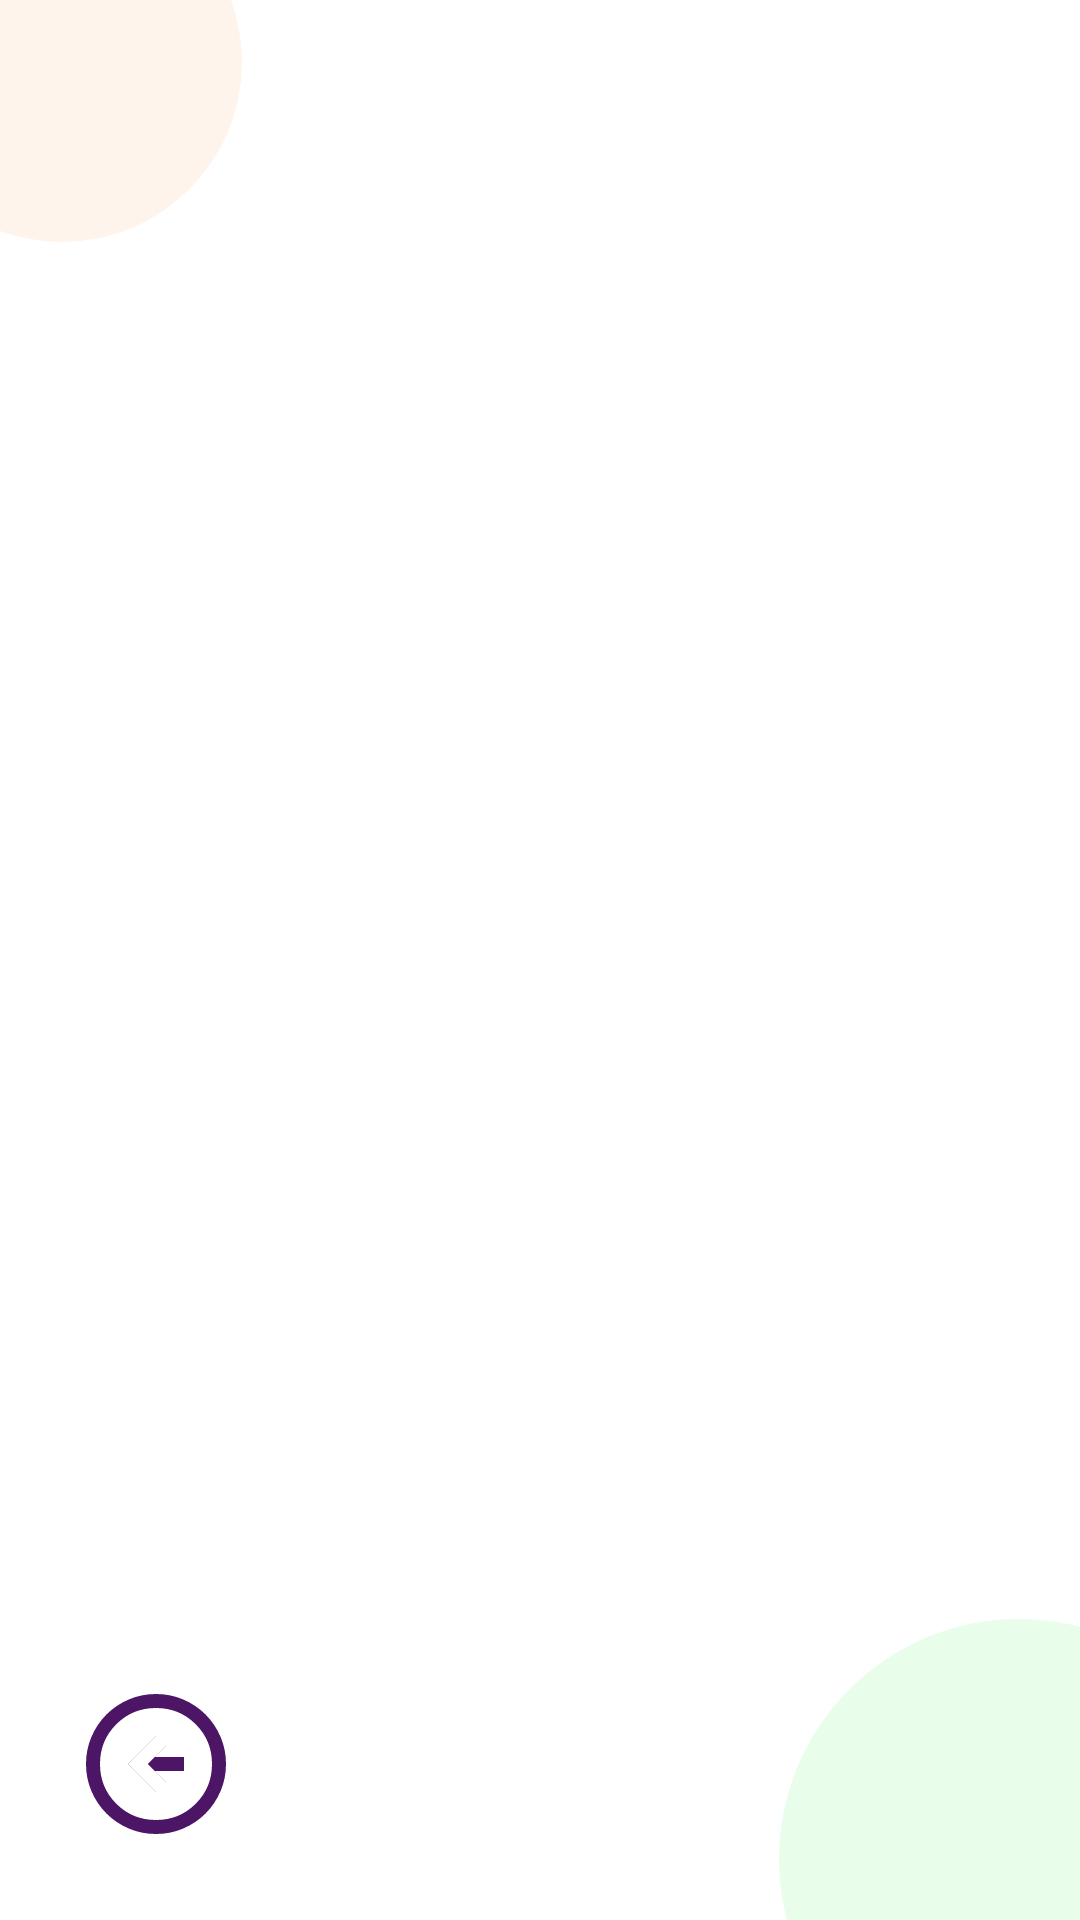

Produce the Android XML layout that renders to this screen, including the resource entries it uses.
<!-- AndroidManifest.xml: application theme Theme.ACN4BVAndreaniPARCIAL_2 -->
<!-- res/layout/activity_profile.xml -->
<?xml version="1.0" encoding="utf-8"?>
<androidx.constraintlayout.widget.ConstraintLayout xmlns:android="http://schemas.android.com/apk/res/android"
    xmlns:app="http://schemas.android.com/apk/res-auto"
    xmlns:tools="http://schemas.android.com/tools"
    android:layout_width="match_parent"
    android:layout_height="match_parent"
    android:background="?android:attr/colorBackground" tools:context=".ProfileActivity">

    <ImageView
        android:id="@+id/circle_bottom_right"
        android:layout_width="160dp"
        android:layout_height="160dp"
        android:src="@drawable/shape_circle_purple"
        app:tint="?attr/colorPrimary" app:layout_constraintBottom_toBottomOf="parent"
        app:layout_constraintEnd_toEndOf="parent"
        android:layout_marginEnd="-60dp"
        android:layout_marginBottom="-60dp"
        android:alpha="0.4"
        android:contentDescription="@string/decorative_circle_description" />

    <ImageView
        android:id="@+id/circle_top_left"
        android:layout_width="120dp"
        android:layout_height="120dp"
        android:src="@drawable/shape_circle_green"
        app:tint="?attr/colorSecondary" app:layout_constraintTop_toTopOf="parent"
        app:layout_constraintStart_toStartOf="parent"
        android:layout_marginStart="-40dp"
        android:layout_marginTop="-40dp"
        android:alpha="0.4"
        android:contentDescription="@string/decorative_circle_description" />

    <TextView
        android:id="@+id/tv_profile_title"
        android:layout_width="wrap_content"
        android:layout_height="wrap_content"
        android:layout_marginTop="208dp"
        android:text="@string/profile_title"
        android:textColor="?attr/colorOnBackground" android:textSize="32sp"
        android:textStyle="bold"
        app:layout_constraintEnd_toEndOf="parent"
        app:layout_constraintHorizontal_bias="0.498"
        app:layout_constraintStart_toStartOf="parent"
        app:layout_constraintTop_toTopOf="parent" />

    <androidx.cardview.widget.CardView
        android:id="@+id/card_profile"
        android:layout_width="0dp"
        android:layout_height="wrap_content"
        app:cardCornerRadius="16dp"
        app:cardElevation="8dp"
        app:cardBackgroundColor="?attr/colorSurface" android:layout_marginStart="24dp"
        android:layout_marginEnd="24dp"
        app:layout_constraintBottom_toBottomOf="parent"
        app:layout_constraintEnd_toEndOf="parent"
        app:layout_constraintStart_toStartOf="parent"
        app:layout_constraintTop_toBottomOf="@+id/tv_profile_title"
        app:layout_constraintVertical_bias="0.4">

        <LinearLayout
            android:layout_width="match_parent"
            android:layout_height="wrap_content"
            android:gravity="center_horizontal"
            android:orientation="vertical"
            android:padding="24dp">

            <ImageView
                android:id="@+id/iv_profile_avatar"
                android:layout_width="100dp"
                android:layout_height="100dp"
                android:layout_marginBottom="16dp"
                android:contentDescription="@string/profile_avatar_description"
                android:src="@drawable/ic_profile_avatar"
                app:tint="?attr/colorOnSurfaceVariant" /> <TextView
            android:id="@+id/tv_profile_user_name"
            android:layout_width="wrap_content"
            android:layout_height="wrap_content"
            android:layout_marginBottom="16dp"
            android:textColor="?attr/colorOnSurface" android:textSize="24sp"
            android:textStyle="italic" />

            <View
                android:layout_width="match_parent"
                android:layout_height="1dp"
                android:layout_marginBottom="16dp"
                android:background="?attr/colorOutline" /> <TextView
            android:id="@+id/tv_profile_task_count"
            android:layout_width="wrap_content"
            android:layout_height="wrap_content"
            android:layout_marginBottom="8dp"
            android:textColor="?attr/colorOnSurface" android:textSize="20sp" />

            <TextView
                android:id="@+id/tv_profile_first_task_date"
                android:layout_width="wrap_content"
                android:layout_height="wrap_content"
                android:textColor="?attr/colorOnSurfaceVariant" android:textSize="16sp" />

        </LinearLayout>

    </androidx.cardview.widget.CardView>

    <ImageButton
        android:id="@+id/btn_custom_back"
        android:layout_width="56dp"
        android:layout_height="56dp"
        android:layout_marginStart="24dp"
        android:layout_marginBottom="24dp"
        android:background="@drawable/ic_arrow_left"
        android:src="@drawable/ic_chevron_left"
        app:layout_constraintBottom_toBottomOf="parent"
        app:layout_constraintStart_toStartOf="parent"
        app:tint="?attr/colorOnSecondary"
        android:contentDescription="@string/back_button_description" />

</androidx.constraintlayout.widget.ConstraintLayout>
<!-- resources referenced by this layout -->
<resources>
  <!-- drawable ic_arrow_left (drawable) -->
  <vector xmlns:android="http://schemas.android.com/apk/res/android" android:autoMirrored="true" android:height="24dp" android:tint="#4D1565" android:viewportHeight="960" android:viewportWidth="960" android:width="24dp">
        
      <path android:fillColor="@android:color/white" android:pathData="M480,640L536,584L472,520L640,520L640,440L472,440L536,376L480,320L320,480L480,640ZM480,880Q397,880 324,848.5Q251,817 197,763Q143,709 111.5,636Q80,563 80,480Q80,397 111.5,324Q143,251 197,197Q251,143 324,111.5Q397,80 480,80Q563,80 636,111.5Q709,143 763,197Q817,251 848.5,324Q880,397 880,480Q880,563 848.5,636Q817,709 763,763Q709,817 636,848.5Q563,880 480,880ZM480,800Q614,800 707,707Q800,614 800,480Q800,346 707,253Q614,160 480,160Q346,160 253,253Q160,346 160,480Q160,614 253,707Q346,800 480,800ZM480,480Q480,480 480,480Q480,480 480,480Q480,480 480,480Q480,480 480,480Q480,480 480,480Q480,480 480,480Q480,480 480,480Q480,480 480,480Z"/>
      
  </vector>
  <!-- drawable ic_chevron_left (drawable) -->
  <vector xmlns:android="http://schemas.android.com/apk/res/android" android:height="24dp" android:tint="#95D1CE" android:viewportHeight="24" android:viewportWidth="24" android:width="24dp">
        
      <path android:fillColor="@android:color/white" android:pathData="M15.41,7.41L14,6l-6,6 6,6 1.41,-1.41L10.83,12z"/>
      
  </vector>
  <!-- drawable shape_circle_green (drawable) -->
  <?xml version="1.0" encoding="utf-8"?>
  <shape xmlns:android="http://schemas.android.com/apk/res/android"
      android:shape="oval">
      <solid android:color="#FFE4CF" />
  </shape>
  <!-- drawable shape_circle_purple (drawable) -->
  <?xml version="1.0" encoding="utf-8"?>
  <shape xmlns:android="http://schemas.android.com/apk/res/android"
      android:shape="oval">
      <solid android:color="#C7F9CC" />
  </shape>
  <string name="back_button_description">Botón de retroceso</string>
  <string name="decorative_circle_description">Elemento decorativo</string>
  <string name="profile_avatar_description">Ícono de perfil de usuario</string>
  <string name="profile_title">Tu tablero personal</string>
  <color name="md_primary_color">#0F9D58</color>
  <color name="md_primary_variant_color">#0B8043</color>
  <color name="md_on_primary_color">#FFFFFF</color>
  <color name="md_secondary_color">#F97316</color>
  <color name="md_secondary_variant_color">#EA580C</color>
  <color name="md_on_secondary_color">#1C1917</color>
  <color name="md_background_color">#F5F7FB</color>
  <color name="md_surface_color">#FFFFFF</color>
  <color name="md_error_color">#D90429</color>
  <color name="md_on_background_color">#1A202C</color>
  <color name="md_on_surface_color">#1F2933</color>
  <color name="md_on_surface_variant_color">#475467</color>
  <color name="md_on_error_color">#FFFFFF</color>
  <color name="md_outline_color">#CBD5E1</color>
</resources>
